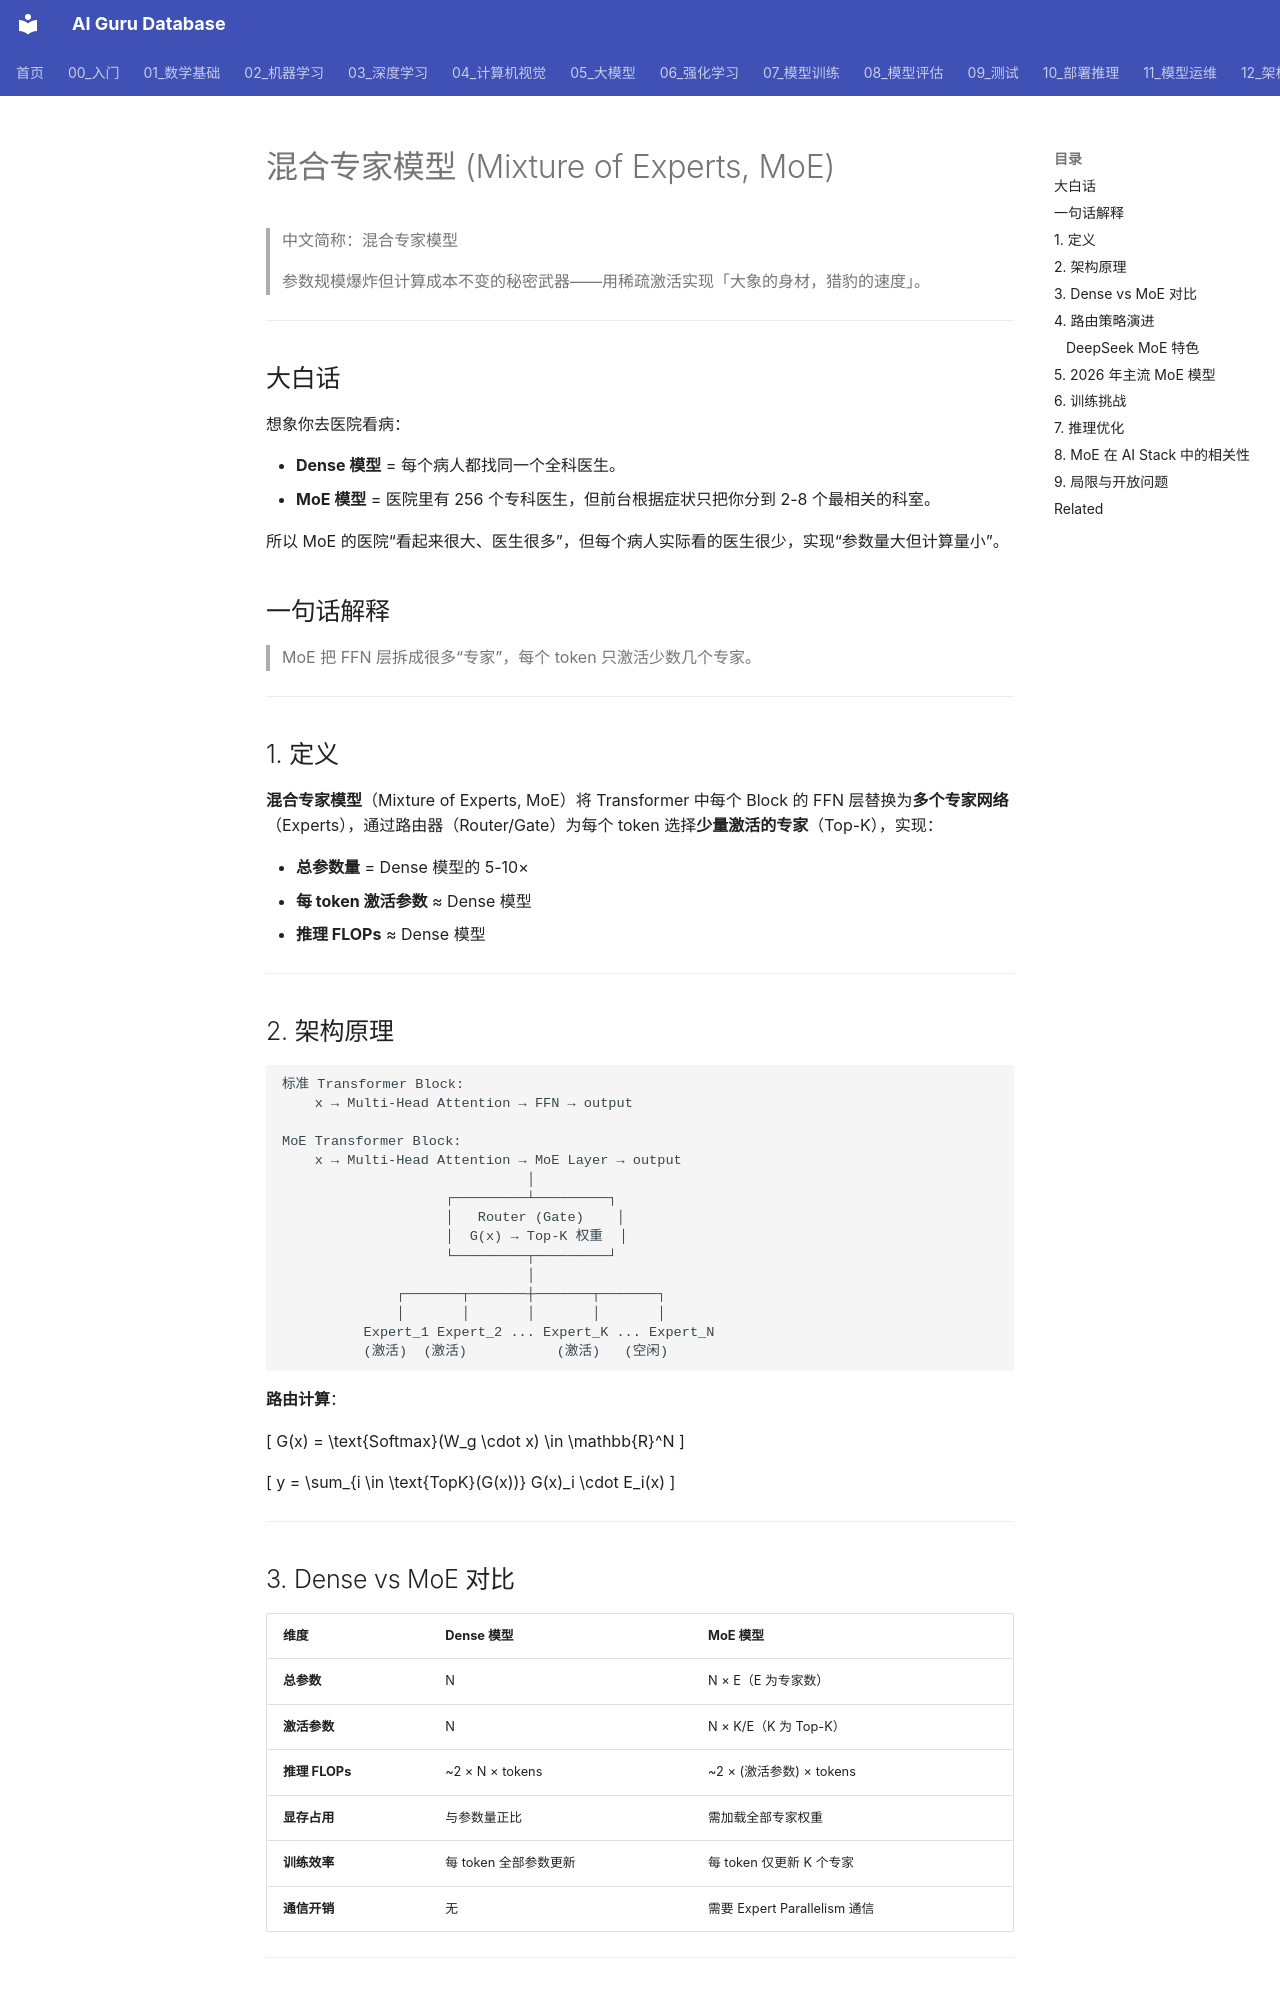

repository: ai-guru-global/ai-guru-database · page: 概念/General/mixture-of-experts/index.html · generator: mkdocs

---
title: "混合专家模型 (Mixture of Experts, MoE)"
category: -concepts
tags: ["moe", "mixture-of-experts", "sparse-activation", "routing", "scaling", "deepseek", "qwen"]
relationships:
  - target: "概念/llm-architectures"
    type: builds_on
  - target: "概念/transformer-architecture"
    type: builds_on
  - target: "概念/distributed-parallelism"
    type: related_to
  - target: "10_部署推理/03_推理优化/MoE_Inference_Optimization"
    type: optimized_by
  - target: "10_部署推理/03_推理优化/Inference_Terms_for_dummy"
    type: simplified_by
sources:
  - 12_架构基建/AI_Stack_Deep_Dive.md
  - 05_大模型/04_LLM架构
  - 10_部署推理/03_推理优化/MoE_Inference_Optimization.md
  - 10_部署推理/03_推理优化/Inference_Terms_for_dummy.md
summary: "MoE 将 FFN 替换为多个专家网络，每次仅激活 Top-K 个专家，实现参数规模↑ 但计算量→不变。2026年主流大模型（DeepSeek-V3/Qwen3.5/Kimi-K2）均采用 MoE 架构。"
provenance:
  extracted: 0.50
  inferred: 0.40
  ambiguous: 0.10
base_confidence: 0.92
lifecycle: reviewed
tier: core
created: 2026-06-04
updated: 2026-06-04
aliases:
  - "Mixture Of Experts"
  - "mixture of experts"

name_zh: "混合专家模型"
---
# 混合专家模型 (Mixture of Experts, MoE)

> 中文简称：混合专家模型

> 参数规模爆炸但计算成本不变的秘密武器——用稀疏激活实现「大象的身材，猎豹的速度」。

---

## 大白话

想象你去医院看病：

- **Dense 模型** = 每个病人都找同一个全科医生。
- **MoE 模型** = 医院里有 256 个专科医生，但前台根据症状只把你分到 2-8 个最相关的科室。

所以 MoE 的医院“看起来很大、医生很多”，但每个病人实际看的医生很少，实现“参数量大但计算量小”。

## 一句话解释

> MoE 把 FFN 层拆成很多“专家”，每个 token 只激活少数几个专家。

---

## 1. 定义

**混合专家模型**（Mixture of Experts, MoE）将 Transformer 中每个 Block 的 FFN 层替换为**多个专家网络**（Experts），通过路由器（Router/Gate）为每个 token 选择**少量激活的专家**（Top-K），实现：

- **总参数量** = Dense 模型的 5-10×
- **每 token 激活参数** ≈ Dense 模型
- **推理 FLOPs** ≈ Dense 模型

---
